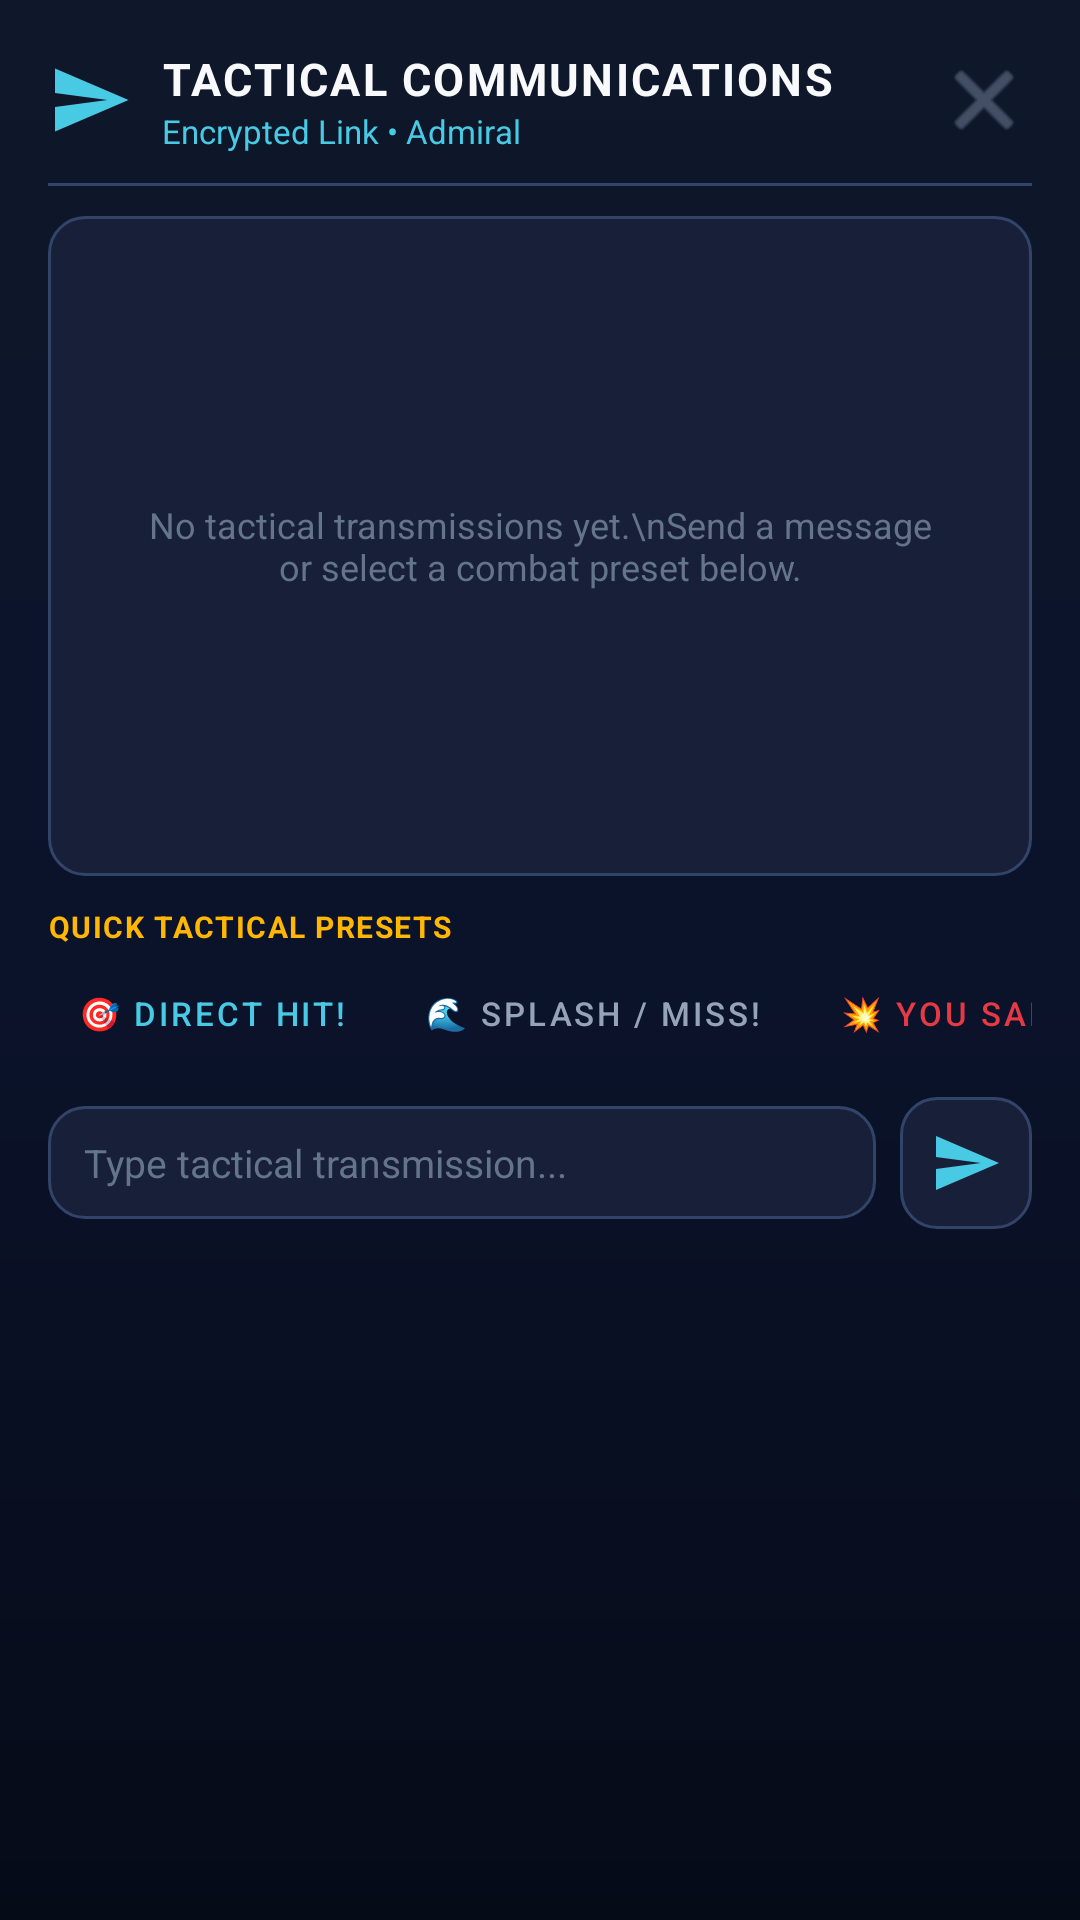

Reconstruct the res/layout file that produces this screen, plus the resources it refers to.
<!-- AndroidManifest.xml: application theme Theme.BATTLEFLEET -->
<!-- res/layout/dialog_tactical_comms.xml -->
<?xml version="1.0" encoding="utf-8"?>
<LinearLayout xmlns:android="http://schemas.android.com/apk/res/android"
    xmlns:app="http://schemas.android.com/apk/res-auto"
    android:layout_width="match_parent"
    android:layout_height="wrap_content"
    android:background="@drawable/bg_gradient_navy"
    android:orientation="vertical"
    android:padding="16dp">

    
    <LinearLayout
        android:layout_width="match_parent"
        android:layout_height="wrap_content"
        android:gravity="center_vertical"
        android:orientation="horizontal">

        <ImageView
            android:layout_width="28dp"
            android:layout_height="28dp"
            android:src="@drawable/ic_send"
            app:tint="@color/radar_cyan" />

        <LinearLayout
            android:layout_width="0dp"
            android:layout_height="wrap_content"
            android:layout_marginStart="10dp"
            android:layout_weight="1"
            android:orientation="vertical">

            <TextView
                android:layout_width="wrap_content"
                android:layout_height="wrap_content"
                android:letterSpacing="0.05"
                android:text="TACTICAL COMMUNICATIONS"
                android:textColor="@color/text_primary"
                android:textSize="15sp"
                android:textStyle="bold" />

            <TextView
                android:id="@+id/tv_dialog_comms_subtitle"
                android:layout_width="wrap_content"
                android:layout_height="wrap_content"
                android:text="Encrypted Link • Admiral"
                android:textColor="@color/radar_cyan"
                android:textSize="11sp" />
        </LinearLayout>

        <ImageButton
            android:id="@+id/btn_dialog_comms_close"
            android:layout_width="32dp"
            android:layout_height="32dp"
            android:background="?attr/selectableItemBackgroundBorderless"
            android:src="@android:drawable/ic_menu_close_clear_cancel"
            app:tint="@color/text_muted" />
    </LinearLayout>

    <View
        android:layout_width="match_parent"
        android:layout_height="1dp"
        android:layout_marginVertical="10dp"
        android:background="@color/navy_stroke" />

    
    <ScrollView
        android:id="@+id/scroll_dialog_comms"
        android:layout_width="match_parent"
        android:layout_height="220dp"
        android:background="@drawable/bg_card_tactical"
        android:fillViewport="true"
        android:padding="8dp">

        <LinearLayout
            android:id="@+id/ll_dialog_chat_messages"
            android:layout_width="match_parent"
            android:layout_height="wrap_content"
            android:orientation="vertical">

            <TextView
                android:id="@+id/tv_dialog_comms_empty"
                android:layout_width="match_parent"
                android:layout_height="match_parent"
                android:gravity="center"
                android:padding="24dp"
                android:text="No tactical transmissions yet.\nSend a message or select a combat preset below."
                android:textColor="@color/text_muted"
                android:textSize="12sp" />
        </LinearLayout>
    </ScrollView>

    
    <TextView
        android:layout_width="wrap_content"
        android:layout_height="wrap_content"
        android:layout_marginTop="10dp"
        android:layout_marginBottom="4dp"
        android:letterSpacing="0.05"
        android:text="QUICK TACTICAL PRESETS"
        android:textColor="@color/gold_rank"
        android:textSize="10sp"
        android:textStyle="bold" />

    <HorizontalScrollView
        android:layout_width="match_parent"
        android:layout_height="wrap_content"
        android:scrollbars="none">

        <LinearLayout
            android:id="@+id/ll_dialog_quick_chips"
            android:layout_width="wrap_content"
            android:layout_height="wrap_content"
            android:orientation="horizontal">

            <Button
                android:id="@+id/chip_direct_hit"
                style="@style/Widget.MaterialComponents.Button.OutlinedButton"
                android:layout_width="wrap_content"
                android:layout_height="36dp"
                android:layout_marginEnd="6dp"
                android:insetTop="0dp"
                android:insetBottom="0dp"
                android:paddingHorizontal="10dp"
                android:paddingVertical="0dp"
                android:text="🎯 Direct Hit!"
                android:textColor="@color/radar_cyan"
                android:textSize="11sp"
                app:strokeColor="@color/navy_stroke" />

            <Button
                android:id="@+id/chip_miss"
                style="@style/Widget.MaterialComponents.Button.OutlinedButton"
                android:layout_width="wrap_content"
                android:layout_height="36dp"
                android:layout_marginEnd="6dp"
                android:insetTop="0dp"
                android:insetBottom="0dp"
                android:paddingHorizontal="10dp"
                android:paddingVertical="0dp"
                android:text="🌊 Splash / Miss!"
                android:textColor="@color/text_secondary"
                android:textSize="11sp"
                app:strokeColor="@color/navy_stroke" />

            <Button
                android:id="@+id/chip_sunk"
                style="@style/Widget.MaterialComponents.Button.OutlinedButton"
                android:layout_width="wrap_content"
                android:layout_height="36dp"
                android:layout_marginEnd="6dp"
                android:insetTop="0dp"
                android:insetBottom="0dp"
                android:paddingHorizontal="10dp"
                android:paddingVertical="0dp"
                android:text="💥 You sank my ship!"
                android:textColor="@color/hit_red"
                android:textSize="11sp"
                app:strokeColor="@color/navy_stroke" />

            <Button
                android:id="@+id/chip_brace"
                style="@style/Widget.MaterialComponents.Button.OutlinedButton"
                android:layout_width="wrap_content"
                android:layout_height="36dp"
                android:layout_marginEnd="6dp"
                android:insetTop="0dp"
                android:insetBottom="0dp"
                android:paddingHorizontal="10dp"
                android:paddingVertical="0dp"
                android:text="🛡️ Brace for impact!"
                android:textColor="@color/gold_bright"
                android:textSize="11sp"
                app:strokeColor="@color/navy_stroke" />

            <Button
                android:id="@+id/chip_gg"
                style="@style/Widget.MaterialComponents.Button.OutlinedButton"
                android:layout_width="wrap_content"
                android:layout_height="36dp"
                android:insetTop="0dp"
                android:insetBottom="0dp"
                android:paddingHorizontal="10dp"
                android:paddingVertical="0dp"
                android:text="🫡 Well fought, Captain!"
                android:textColor="@color/ship_deployed"
                android:textSize="11sp"
                app:strokeColor="@color/navy_stroke" />
        </LinearLayout>
    </HorizontalScrollView>

    
    <LinearLayout
        android:layout_width="match_parent"
        android:layout_height="wrap_content"
        android:layout_marginTop="10dp"
        android:gravity="center_vertical"
        android:orientation="horizontal">

        <EditText
            android:id="@+id/et_dialog_chat_input"
            android:layout_width="0dp"
            android:layout_height="wrap_content"
            android:layout_weight="1"
            android:background="@drawable/bg_card_tactical"
            android:hint="Type tactical transmission..."
            android:imeOptions="actionSend"
            android:inputType="textCapSentences"
            android:paddingHorizontal="12dp"
            android:paddingVertical="10dp"
            android:singleLine="true"
            android:textColor="@color/text_primary"
            android:textColorHint="@color/text_muted"
            android:textSize="13sp" />

        <ImageButton
            android:id="@+id/btn_dialog_chat_send"
            android:layout_width="44dp"
            android:layout_height="44dp"
            android:layout_marginStart="8dp"
            android:background="@drawable/bg_card_tactical"
            android:clickable="true"
            android:focusable="true"
            android:padding="10dp"
            android:src="@drawable/ic_send"
            app:tint="@color/radar_cyan" />
    </LinearLayout>

</LinearLayout>
<!-- resources referenced by this layout -->
<resources>
  <color name="gold_bright">#FFD166</color>
  <color name="gold_rank">#FFB703</color>
  <color name="hit_red">#E63946</color>
  <color name="navy_stroke">#33446B</color>
  <color name="radar_cyan">#48CAE4</color>
  <color name="ship_deployed">#06D6A0</color>
  <color name="text_muted">#64748B</color>
  <color name="text_primary">#F8F9FA</color>
  <color name="text_secondary">#94A3B8</color>
  <!-- drawable bg_card_tactical (drawable) -->
  <?xml version="1.0" encoding="utf-8"?>
  <shape xmlns:android="http://schemas.android.com/apk/res/android"
      android:shape="rectangle">
      <solid android:color="@color/navy_card" />
      <stroke
          android:width="1dp"
          android:color="@color/navy_stroke" />
      <corners android:radius="12dp" />
  </shape>
  <!-- drawable bg_gradient_navy (drawable) -->
  <?xml version="1.0" encoding="utf-8"?>
  <shape xmlns:android="http://schemas.android.com/apk/res/android"
      android:shape="rectangle">
      <gradient
          android:angle="270"
          android:startColor="#0F172A"
          android:centerColor="#0B132B"
          android:endColor="#060B18"
          android:type="linear" />
  </shape>
  <!-- drawable ic_send (drawable) -->
  <vector xmlns:android="http://schemas.android.com/apk/res/android"
      android:width="24dp"
      android:height="24dp"
      android:viewportWidth="24"
      android:viewportHeight="24"
      android:tint="@color/radar_cyan">
      <path
          android:fillColor="@android:color/white"
          android:pathData="M2.01,21L23,12 2.01,3 2,10l15,2 -15,2z"/>
  </vector>
  <style name="Theme.BATTLEFLEET" parent="Base.Theme.BATTLEFLEET" />
  <color name="navy_card">#172038</color>
  <style name="Base.Theme.BATTLEFLEET" parent="Theme.Material3.DayNight.NoActionBar">
          <item name="colorPrimary">@color/radar_cyan</item>
          <item name="colorOnPrimary">@color/navy_abyssal</item>
          <item name="colorPrimaryContainer">@color/navy_surface</item>
          <item name="colorOnPrimaryContainer">@color/text_primary</item>
          <item name="colorSecondary">@color/gold_rank</item>
          <item name="colorOnSecondary">@color/navy_abyssal</item>
          <item name="colorSurface">@color/navy_card</item>
          <item name="colorOnSurface">@color/text_primary</item>
          <item name="android:statusBarColor">@color/navy_abyssal</item>
          <item name="android:navigationBarColor">@color/navy_abyssal</item>
          <item name="android:windowBackground">@color/navy_abyssal</item>
          <item name="materialAlertDialogTheme">@style/TacticalAlertDialogTheme</item>
          <item name="alertDialogTheme">@style/TacticalAlertDialogTheme</item>
      </style>
  <color name="navy_abyssal">#080E1E</color>
  <color name="navy_surface">#243254</color>
  <style name="TacticalAlertDialogTheme" parent="ThemeOverlay.Material3.MaterialAlertDialog">
          <item name="colorSurface">@color/navy_card</item>
          <item name="colorOnSurface">@color/text_primary</item>
          <item name="colorOnSurfaceVariant">@color/text_secondary</item>
          <item name="colorPrimary">@color/radar_cyan</item>
          <item name="buttonBarPositiveButtonStyle">@style/TacticalDialogPositiveButton</item>
          <item name="buttonBarNegativeButtonStyle">@style/TacticalDialogNegativeButton</item>
      </style>
  <style name="TacticalDialogPositiveButton" parent="Widget.Material3.Button.TextButton.Dialog">
          <item name="android:textColor">@color/radar_cyan</item>
          <item name="android:textStyle">bold</item>
      </style>
  <style name="TacticalDialogNegativeButton" parent="Widget.Material3.Button.TextButton.Dialog">
          <item name="android:textColor">@color/text_secondary</item>
      </style>
</resources>
